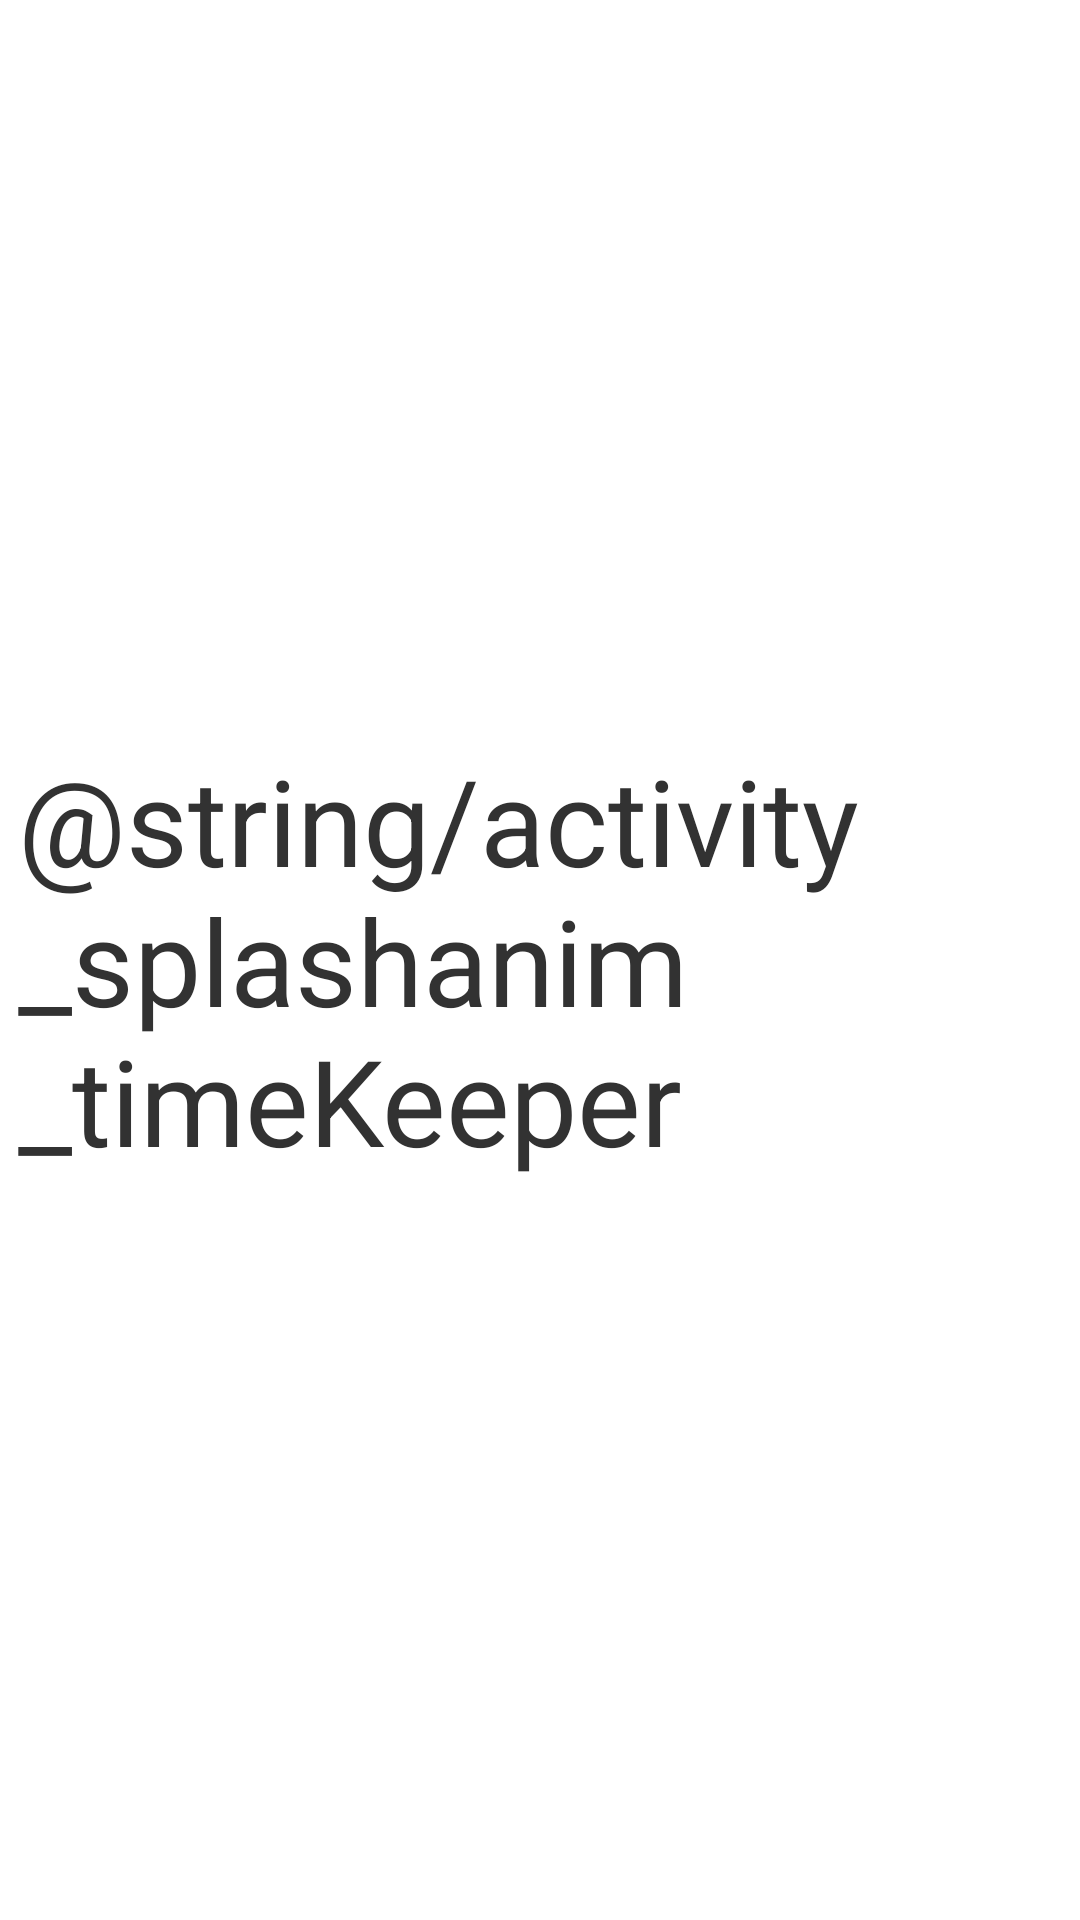

Produce the Android XML layout that renders to this screen, including the resource entries it uses.
<!-- AndroidManifest.xml: application theme AppTheme -->
<!-- res/layout/activity_sequential_animation.xml -->
<?xml version="1.0" encoding="utf-8"?>
<RelativeLayout xmlns:android="http://schemas.android.com/apk/res/android"
    android:layout_width="match_parent"
    android:layout_height="match_parent" >

    <TextView
        android:id="@+id/activity_splashanim_title_text"
        android:layout_width="wrap_content"
        android:layout_height="wrap_content"
        android:layout_centerHorizontal="true"
        android:layout_centerVertical="true"
        android:padding="6dp"
        android:text="@string/activity_splashanim_timeKeeper"
        android:textSize="40sp" />

</RelativeLayout>
<!-- resources referenced by this layout -->
<resources>
  <style name="AppTheme" parent="AppBaseTheme">
          
      </style>
  <style name="AppBaseTheme" parent="android:Theme.Light">
          
      </style>
</resources>
